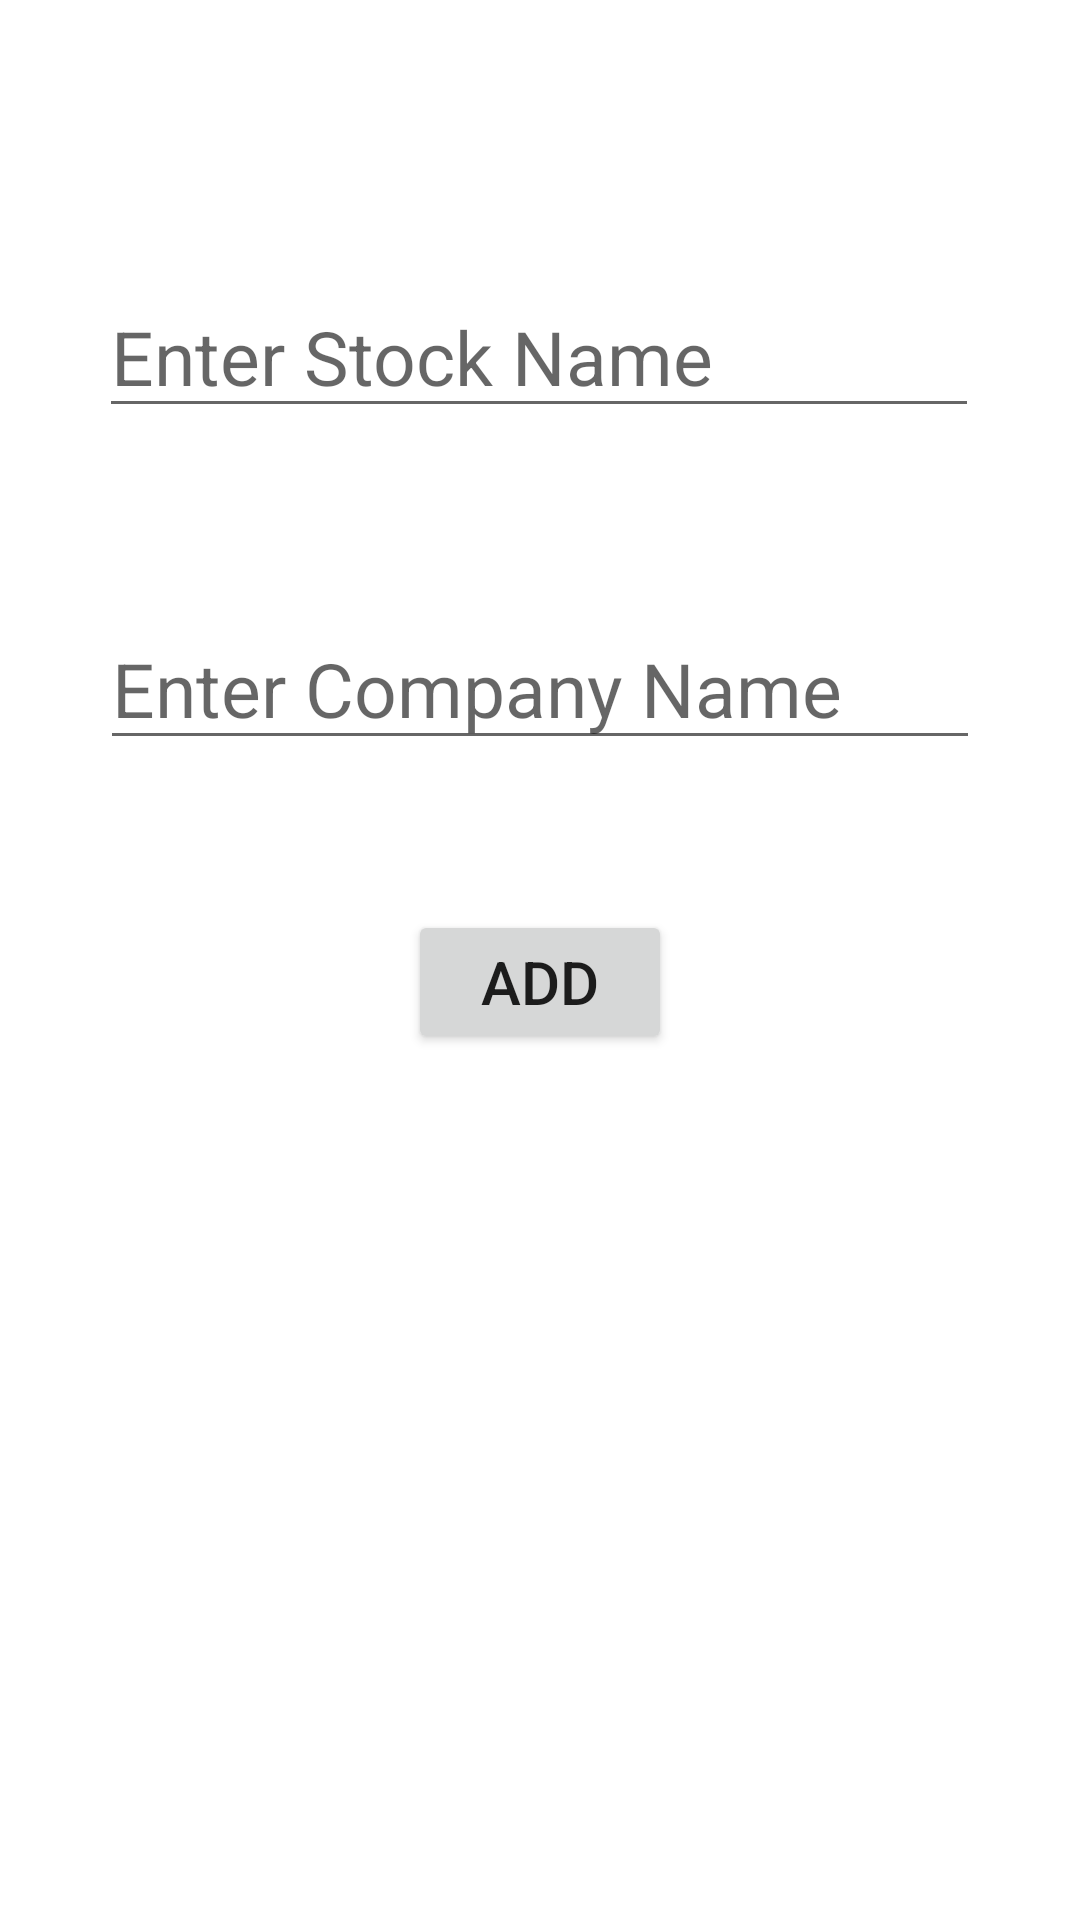

Android layout source for this screen:
<!-- AndroidManifest.xml: application theme Theme.MyInformationBook -->
<!-- res/layout/activity_add_company2.xml -->
<?xml version="1.0" encoding="utf-8"?>
<androidx.constraintlayout.widget.ConstraintLayout xmlns:android="http://schemas.android.com/apk/res/android"
    xmlns:app="http://schemas.android.com/apk/res-auto"
    xmlns:tools="http://schemas.android.com/tools"
    android:layout_width="match_parent"
    android:layout_height="match_parent"
    tools:context=".AddCompanyActivity">

    <EditText
        android:id="@+id/editTextStockName"
        android:layout_width="wrap_content"
        android:layout_height="wrap_content"
        android:layout_marginTop="92dp"
        android:ems="10"
        android:hint="Enter Stock Name"
        android:inputType="textPersonName"
        android:textSize="25sp"
        app:layout_constraintEnd_toEndOf="parent"
        app:layout_constraintHorizontal_bias="0.497"
        app:layout_constraintStart_toStartOf="parent"
        app:layout_constraintTop_toTopOf="parent" />

    <EditText
        android:id="@+id/editTextName"
        android:layout_width="wrap_content"
        android:layout_height="wrap_content"
        android:layout_marginTop="60dp"
        android:ems="10"
        android:hint="Enter Company Name"
        android:inputType="textPersonName"
        android:textSize="25sp"
        app:layout_constraintEnd_toEndOf="parent"
        app:layout_constraintStart_toStartOf="parent"
        app:layout_constraintTop_toBottomOf="@+id/editTextStockName" />

    <Button
        android:id="@+id/buttonAddCompany"
        android:layout_width="wrap_content"
        android:layout_height="wrap_content"
        android:layout_marginTop="50dp"
        android:text="ADD"
        android:textSize="20sp"
        app:layout_constraintEnd_toEndOf="parent"
        app:layout_constraintHorizontal_bias="0.5"
        app:layout_constraintStart_toStartOf="parent"
        app:layout_constraintTop_toBottomOf="@+id/editTextName" />

</androidx.constraintlayout.widget.ConstraintLayout>
<!-- resources referenced by this layout -->
<resources>
  <style name="Theme.MyInformationBook" parent="Theme.MaterialComponents.DayNight.NoActionBar">
          
          <item name="colorPrimary">@color/purple_500</item>
          <item name="colorPrimaryVariant">@color/purple_700</item>
          <item name="colorOnPrimary">@color/white</item>
          
          <item name="colorSecondary">@color/teal_200</item>
          <item name="colorSecondaryVariant">@color/teal_700</item>
          <item name="colorOnSecondary">@color/black</item>
          
          <item name="android:statusBarColor" tools:targetApi="l">?attr/colorPrimaryVariant</item>
          
      </style>
  <!-- not gathered from this repository: default colours our renderer supplied (Android Studio template values) -->
  <color name="purple_500">#FF6200EE</color>
  <color name="purple_700">#FF3700B3</color>
  <color name="teal_200">#FF03DAC5</color>
  <color name="teal_700">#FF018786</color>
  <color name="black">#FF000000</color>
  <color name="white">#FFFFFFFF</color>
</resources>
